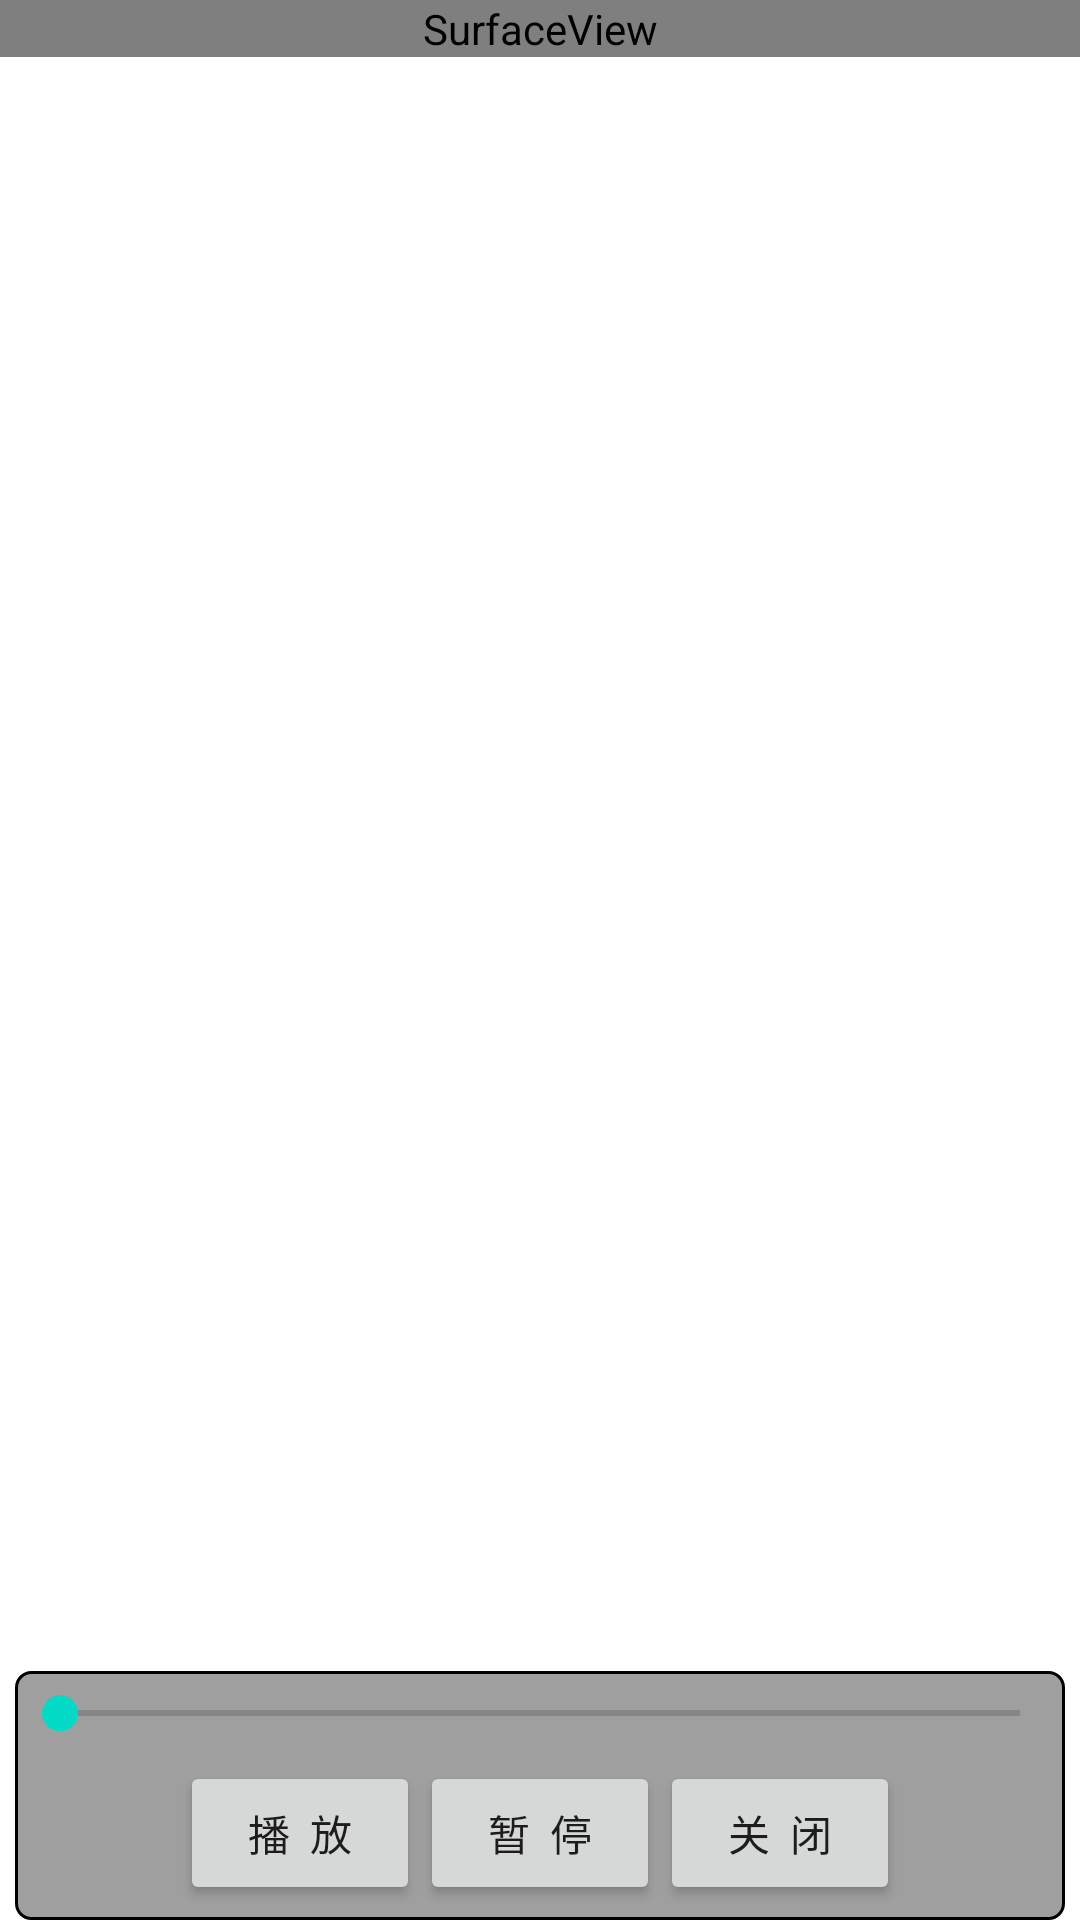

Here is an Android app screen rendered from its layout file. Give the layout XML and the strings, colors and styles it references.
<!-- AndroidManifest.xml: fallback theme Theme.MaterialComponents.DayNight.NoActionBar -->
<!-- res/layout/videoplayer_v1.xml -->
<?xml version="1.0" encoding="utf-8"?>
<FrameLayout xmlns:android="http://schemas.android.com/apk/res/android"
              android:layout_width="fill_parent"
              android:layout_height="fill_parent">

    <SurfaceView android:id="@+id/videoSurfaceView" android:layout_height="wrap_content"
                 android:layout_width="fill_parent">

    </SurfaceView>
    <LinearLayout
            android:id="@+id/videoControlBar"
            android:layout_height="wrap_content"
            android:layout_width="fill_parent"
            android:orientation="vertical"
            android:layout_gravity="bottom"
            android:layout_marginLeft="5dp"
            android:layout_marginRight="5dp"
            android:background="@drawable/video_bg_cfg"
            >
         <LinearLayout
                android:orientation="horizontal"
                android:layout_width="fill_parent"
                android:layout_height="wrap_content"
                android:layout_marginBottom="3dp">

            <SeekBar
                    android:paddingRight="10dp"
                    android:layout_gravity="center_vertical"
                    android:paddingLeft="10dp"
                    android:layout_weight="1.0"
                    android:layout_height="wrap_content"
                    android:layout_width="wrap_content"
                    android:id="@+id/skbProgress"
                    android:max="100"></SeekBar>
        </LinearLayout>
        <LinearLayout
                android:orientation="horizontal"
                android:layout_gravity="center_horizontal"
                android:layout_marginTop="4.0dp"
                android:layout_height="wrap_content"
                android:layout_width="wrap_content">

            <Button
                    android:layout_width="80dp"
                    android:layout_height="wrap_content"
                    android:id="@+id/btnPlayUrl"
                    android:text="播  放">
            </Button>
            <Button
                    android:layout_height="wrap_content"
                    android:id="@+id/btnPause"
                    android:text="暂  停"
                    android:layout_width="80dp">
            </Button>
            <Button
                    android:layout_height="wrap_content"
                    android:layout_width="80dp"
                    android:text="关  闭"
                    android:id="@+id/btnStop"></Button>
        </LinearLayout>


    </LinearLayout>


</FrameLayout>
<!-- resources referenced by this layout -->
<resources>
  <!-- drawable video_bg_cfg (drawable) -->
  <?xml version="1.0" encoding="utf-8"?>
  <layer-list xmlns:android="http://schemas.android.com/apk/res/android">
      <item android:drawable="@drawable/video_bg_shap_overlay"/>
  </layer-list>
  <!-- drawable video_bg_shap_overlay (drawable) -->
  <?xml version="1.0" encoding="utf-8"?>
  <shape xmlns:android="http://schemas.android.com/apk/res/android">
  
      <padding android:top="5dp" android:left="5dp" android:right="5dp" android:bottom="5dp"></padding>
      <solid android:color="#60000000"></solid>
      <stroke android:width="1dp" android:color="#ff000000"></stroke>
      <corners android:radius="5dp"/>
  </shape>
</resources>
